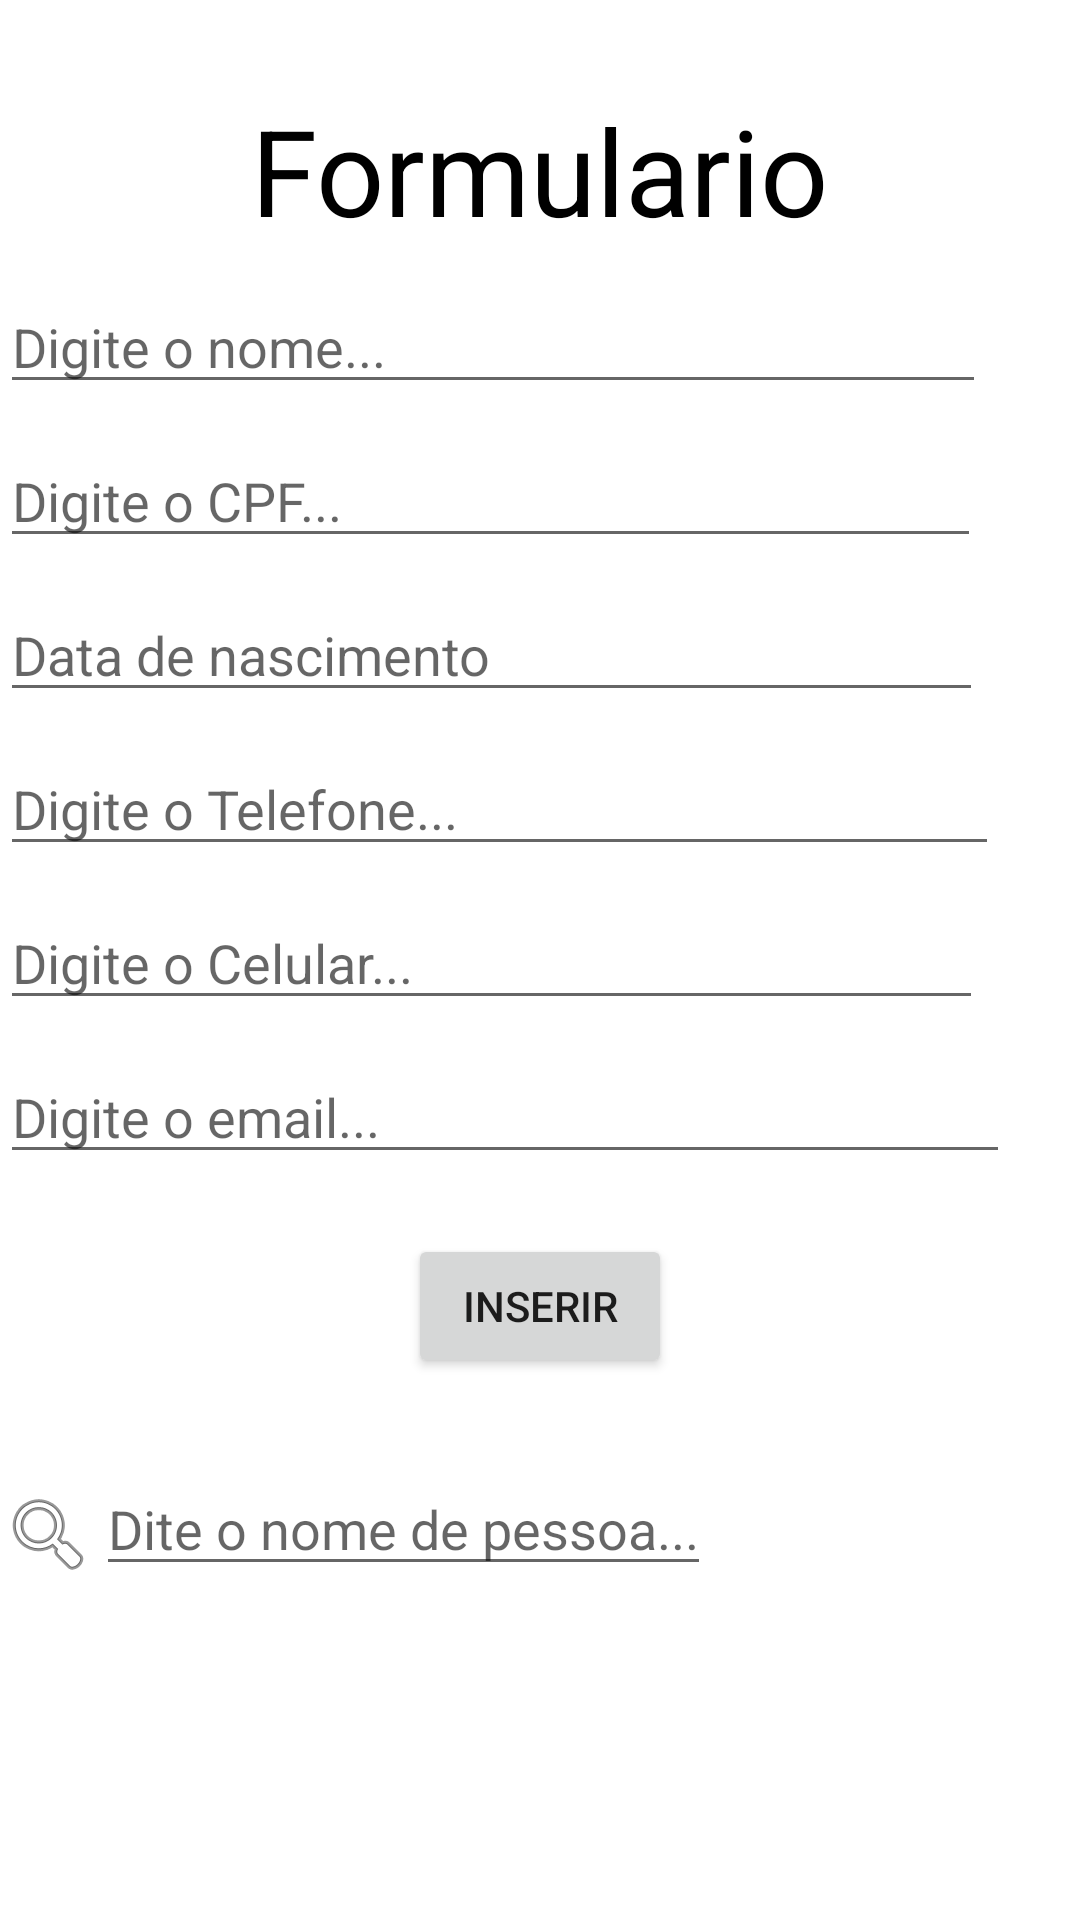

This screen was rendered from an Android layout file. Write that file and the resources it references.
<!-- AndroidManifest.xml: application theme Theme.FormularioScrollview -->
<!-- res/layout/parasita.xml -->
<?xml version="1.0" encoding="utf-8"?>
<RelativeLayout xmlns:android="http://schemas.android.com/apk/res/android"
    xmlns:app="http://schemas.android.com/apk/res-auto"
    android:layout_width="match_parent"
    android:layout_height="match_parent">

    <TextView
        android:id="@+id/titulo"
        android:layout_width="wrap_content"
        android:layout_height="wrap_content"
        android:layout_centerHorizontal="true"
        android:layout_marginTop="30dp"
        android:text="Formulario"
        android:textColor="@color/black"
        android:textSize="40dp" />

    <EditText
        android:id="@+id/ed01"
        android:layout_width="wrap_content"
        android:layout_height="wrap_content"
        android:layout_below="@id/titulo"
        android:layout_marginTop="10dp"
        android:hint="Digite o nome..."
        android:paddingRight="200dp"

        />

    <EditText
        android:id="@+id/ed02"
        android:layout_width="wrap_content"
        android:layout_height="wrap_content"
        android:layout_below="@id/ed01"
        android:layout_alignLeft="@+id/ed01"
        android:layout_marginTop="10dp"
        android:hint="Digite o CPF..."
        android:paddingRight="213dp" />

    <EditText
        android:id="@+id/ed03"
        android:layout_width="wrap_content"
        android:layout_height="wrap_content"
        android:layout_below="@id/ed02"
        android:layout_alignLeft="@+id/ed02"
        android:layout_marginTop="10dp"
        android:hint="Data de nascimento"
        android:paddingRight="164dp"

        />

    <EditText
        android:id="@+id/ed04"
        android:layout_width="wrap_content"
        android:layout_height="wrap_content"
        android:layout_below="@id/ed03"
        android:layout_alignLeft="@+id/ed03"


        android:layout_marginTop="10dp"
        android:hint="Digite o Telefone..."
        android:paddingRight="180dp" />

    <EditText
        android:id="@+id/ed05"
        android:layout_width="wrap_content"
        android:layout_height="wrap_content"
        android:layout_below="@id/ed04"
        android:layout_alignLeft="@+id/ed03"

        android:layout_marginTop="10dp"
        android:hint="Digite o Celular..."
        android:paddingRight="190dp" />

    <EditText
        android:id="@+id/ed06"
        android:layout_width="wrap_content"
        android:layout_height="wrap_content"
        android:layout_below="@id/ed05"
        android:layout_alignLeft="@+id/ed03"
        android:layout_marginTop="10dp"
        android:hint="Digite o email..."
        android:paddingRight="210dp" />

    <Button
        android:id="@+id/btn01"
        android:layout_width="wrap_content"
        android:layout_height="wrap_content"
        android:layout_below="@id/ed06"
        android:layout_centerHorizontal="true"
        android:layout_marginTop="20dp"
        android:text="Inserir"
        />

    <EditText
        android:id="@+id/ed07"
        android:layout_width="wrap_content"
        android:layout_height="wrap_content"
        android:layout_below="@id/btn01"
        android:layout_marginTop="28dp"
        android:layout_toRightOf="@+id/imageView"
        android:hint="Dite o nome de pessoa..." />

    <ImageView
        android:id="@+id/imageView"
        android:layout_width="wrap_content"
        android:layout_height="50dp"
        android:layout_below="@id/btn01"
        android:layout_marginTop="27dp"

        app:srcCompat="@android:drawable/ic_menu_search" />


</RelativeLayout>
<!-- resources referenced by this layout -->
<resources>
  <style name="Theme.FormularioScrollview" parent="Theme.MaterialComponents.DayNight.NoActionBar">
          
          <item name="colorPrimary">@color/purple_500</item>
          <item name="colorPrimaryVariant">@color/purple_700</item>
          <item name="colorOnPrimary">@color/white</item>
          
          <item name="colorSecondary">@color/teal_200</item>
          <item name="colorSecondaryVariant">@color/teal_700</item>
          <item name="colorOnSecondary">@color/black</item>
          
          <item name="android:statusBarColor" tools:targetApi="l">?attr/colorPrimaryVariant</item>
          
      </style>
  <!-- not gathered from this repository: default colours our renderer supplied (Android Studio template values) -->
  <color name="purple_500">#FF6200EE</color>
  <color name="purple_700">#FF3700B3</color>
  <color name="teal_200">#FF03DAC5</color>
  <color name="teal_700">#FF018786</color>
  <color name="black">#FF000000</color>
  <color name="white">#FFFFFFFF</color>
</resources>
